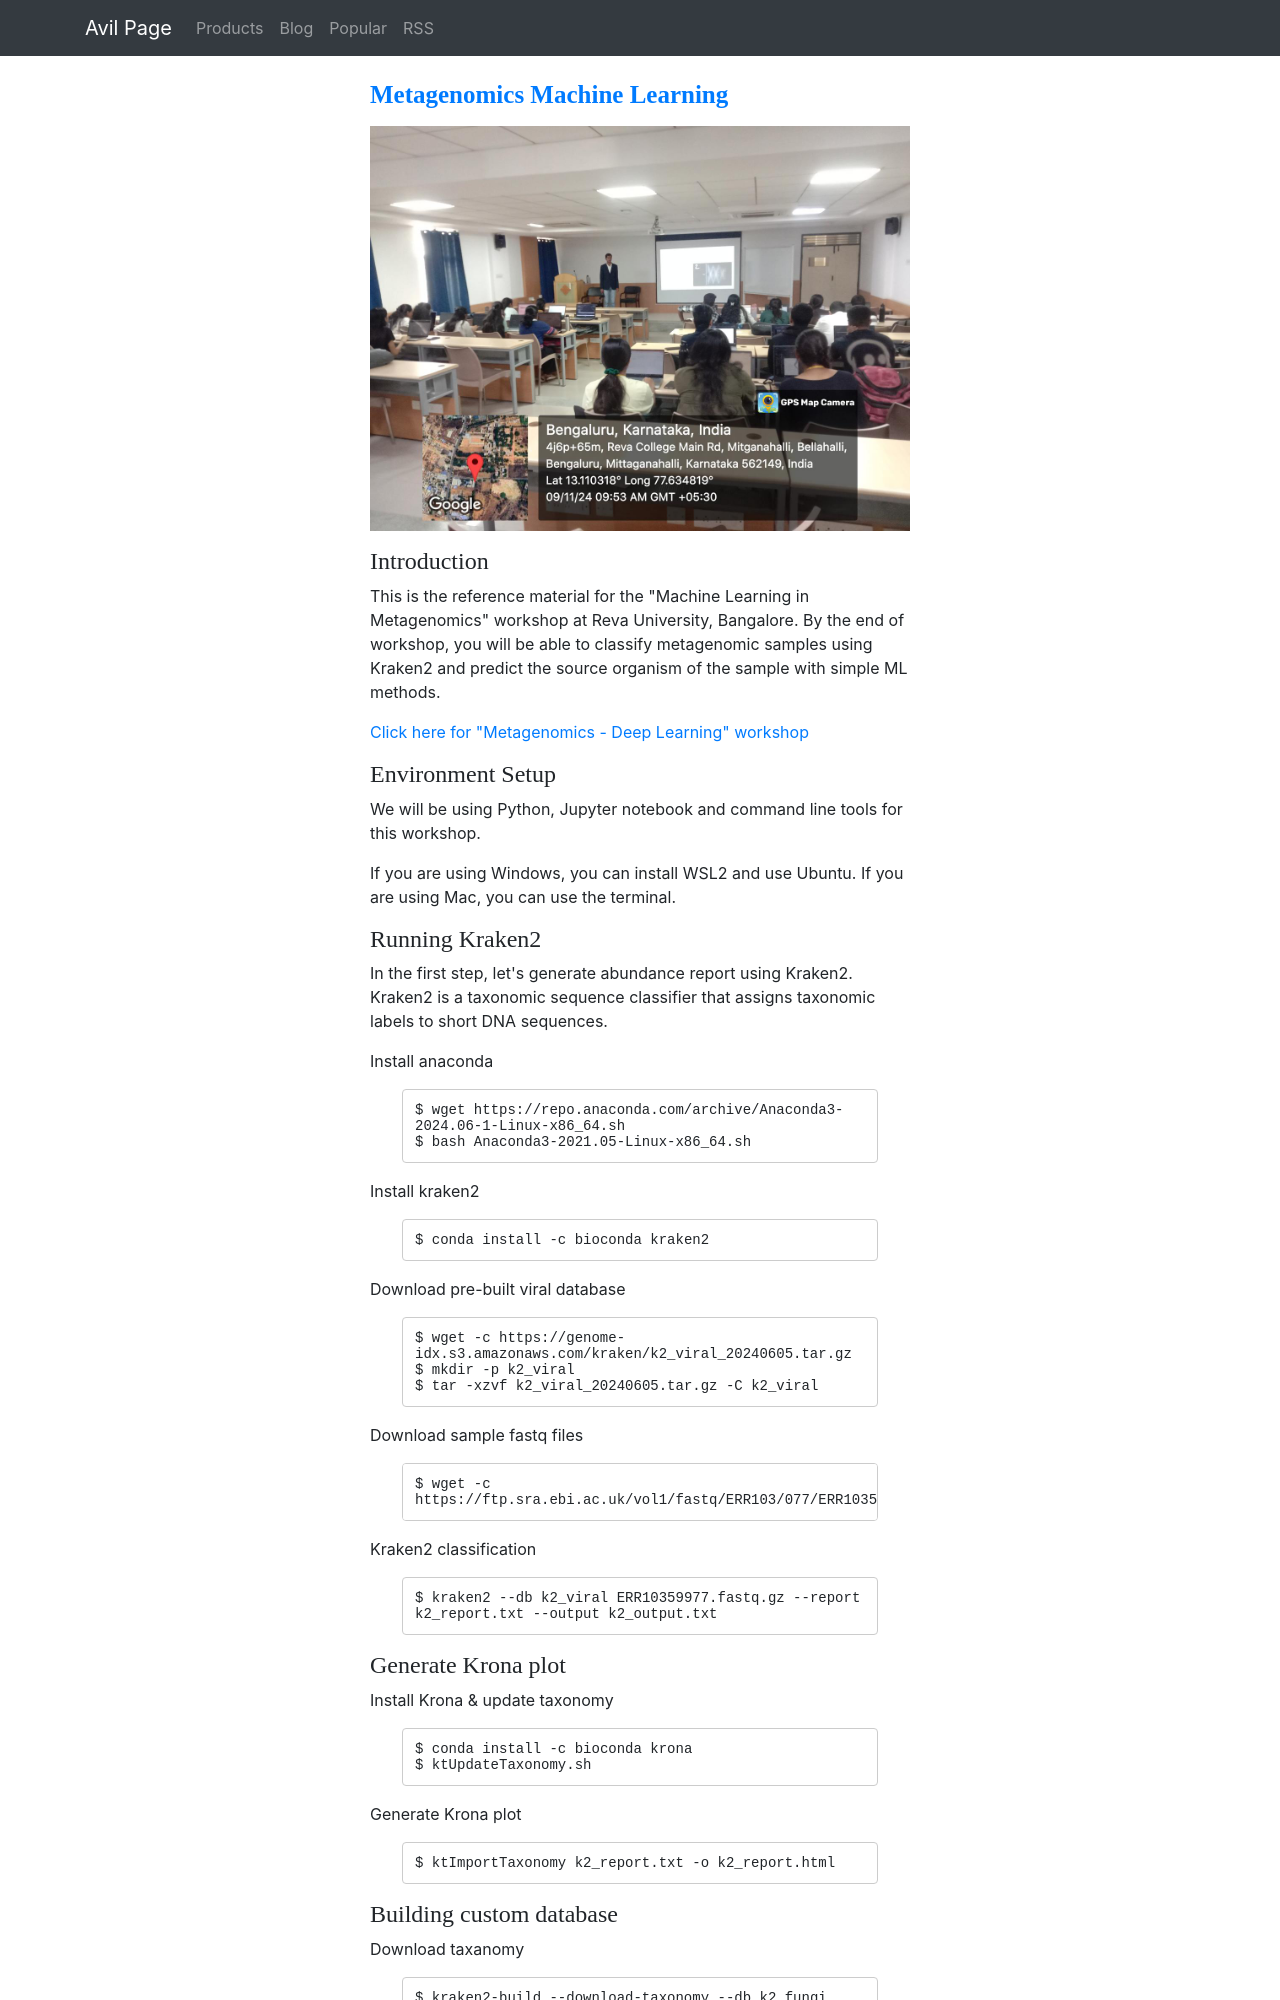

repository: ChillarAnand/avilpage.com · page: metagenomics-machine-learning.html · generator: sphinx

<!--
.. title: Metagenomics Machine Learning
.. slug: metagenomics-machine-learning
.. date: 2024-08-08 03:29:59 UTC
.. updated: 2024-08-08 03:29:59 UTC
.. tags: bioinformatics, metagenomics
.. category:
.. link:
.. description: Metagenomics Classification - Workshop material
.. type: text
-->

<img src="/images/metagenomics-ai-workshop.jpeg" class="img-responsive" alt="Metagenomics AI Workshop" />

### Introduction

This is the reference material for the "Machine Learning in Metagenomics" workshop at Reva University, Bangalore. 
By the end of workshop, you will be able to classify metagenomic samples using Kraken2 and predict the source organism of the sample with simple ML methods.

[Click here for "Metagenomics - Deep Learning" workshop](/metagenomics-deep-learning.html)

### Environment Setup

We will be using Python, Jupyter notebook and command line tools for this workshop.

If you are using Windows, you can install WSL2 and use Ubuntu. If you are using Mac, you can use the terminal.

### Running Kraken2

In the first step, let's generate abundance report using Kraken2. Kraken2 is a taxonomic sequence classifier that assigns taxonomic labels to short DNA sequences.

Install anaconda

```shell
$ wget https://repo.anaconda.com/archive/Anaconda3-2024.06-1-Linux-x86_64.sh
$ bash Anaconda3-2021.05-Linux-x86_64.sh
```

Install kraken2

```shell
$ conda install -c bioconda kraken2
```

Download pre-built viral database

```shell
$ wget -c https://genome-idx.s3.amazonaws.com/kraken/k2_viral_20240605.tar.gz
$ mkdir -p k2_viral
$ tar -xzvf k2_viral_20240605.tar.gz -C k2_viral
```

Download sample fastq files

```shell
$ wget -c https://ftp.sra.ebi.ac.uk/vol1/fastq/ERR103/077/ERR10359977/ERR10359977.fastq.gz
```

Kraken2 classification

```shell
$ kraken2 --db k2_viral ERR10359977.fastq.gz --report k2_report.txt --output k2_output.txt
```

### Generate Krona plot

Install Krona & update taxonomy

```shell
$ conda install -c bioconda krona
$ ktUpdateTaxonomy.sh
```
Generate Krona plot

```shell
$ ktImportTaxonomy k2_report.txt -o k2_report.html
```
